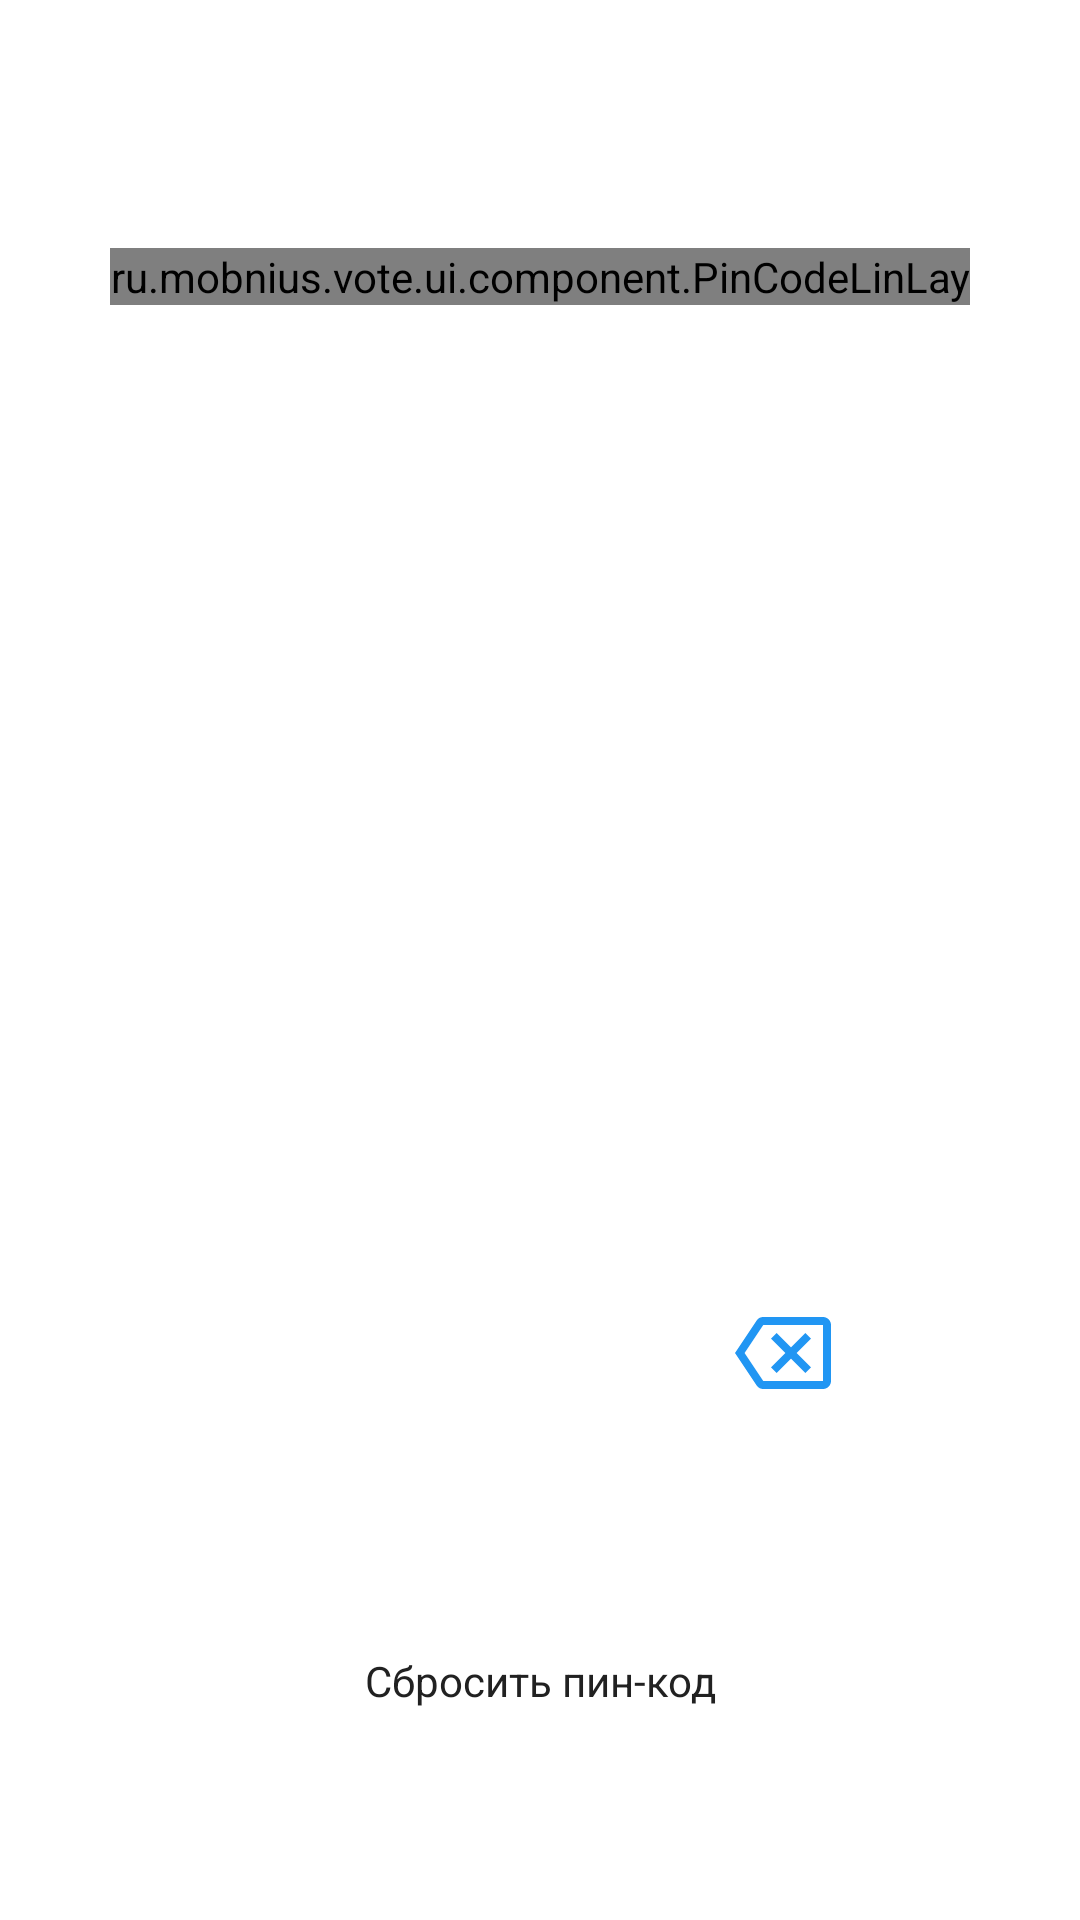

Produce the Android XML layout that renders to this screen, including the resource entries it uses.
<!-- AndroidManifest.xml: application theme AppTheme -->
<!-- res/layout/fragment_pin_code.xml -->
<?xml version="1.0" encoding="utf-8"?>
<androidx.constraintlayout.widget.ConstraintLayout xmlns:android="http://schemas.android.com/apk/res/android"
    xmlns:app="http://schemas.android.com/apk/res-auto"
    xmlns:tools="http://schemas.android.com/tools"
    android:layout_width="match_parent"
    android:layout_height="match_parent"
    android:clickable="true"
    android:focusable="true">

    <ProgressBar
        android:id="@+id/pinFragment_progress"
        android:layout_width="match_parent"
        android:layout_height="match_parent"
        android:visibility="gone"
        tools:visibility="visible"
        android:elevation="4dp"
        tools:targetApi="lollipop" />

    <ru.mobnius.vote.ui.component.PinCodeLinLay
        android:id="@+id/pinFragment_pclTop"
        android:layout_marginTop="@dimen/size_s_24"
        app:layout_constraintBottom_toTopOf="@+id/pinFragment_llDigits"
        app:layout_constraintEnd_toEndOf="parent"
        app:layout_constraintStart_toStartOf="parent"
        app:layout_constraintTop_toTopOf="parent"
        android:layout_height="wrap_content"
        android:layout_width="wrap_content">
    </ru.mobnius.vote.ui.component.PinCodeLinLay>

    <LinearLayout
        android:id="@+id/pinFragment_llDigits"
        android:layout_width="wrap_content"
        android:layout_height="wrap_content"
        android:orientation="vertical"
        app:layout_constraintBottom_toBottomOf="parent"
        app:layout_constraintEnd_toEndOf="parent"
        app:layout_constraintStart_toStartOf="parent"
        app:layout_constraintTop_toTopOf="parent">

        <LinearLayout
            android:layout_width="wrap_content"
            android:layout_height="wrap_content"
            android:layout_marginTop="@dimen/size_s_24"
            android:orientation="horizontal">

            <Button
                android:id="@+id/pinFragment_btnOne"
                android:background="@drawable/button_round_state"
                android:textColor="@color/colorSecondaryText"
                android:layout_width="@dimen/size_l_56"
                android:layout_height="@dimen/size_l_56"
                android:layout_marginEnd="@dimen/size_s_24"
                android:text="@string/_1"
                android:textSize="20sp"
                tools:ignore="ButtonStyle" />

            <Button
                android:id="@+id/pinFragment_btnTwo"
                android:background="@drawable/button_round_state"
                android:textColor="@color/colorSecondaryText"
                android:layout_width="@dimen/size_l_56"
                android:layout_height="@dimen/size_l_56"
                android:layout_marginEnd="@dimen/size_s_24"
                android:text="@string/_2"
                android:textSize="20sp"
                tools:ignore="ButtonStyle" />

            <Button
                android:id="@+id/pinFragment_btnThree"
                android:background="@drawable/button_round_state"
                android:textColor="@color/colorSecondaryText"
                android:layout_width="@dimen/size_l_56"
                android:layout_height="@dimen/size_l_56"
                android:text="@string/_3"
                android:textSize="20sp"
                tools:ignore="ButtonStyle" />

        </LinearLayout>

        <LinearLayout
            android:layout_width="wrap_content"
            android:layout_height="wrap_content"
            android:layout_marginTop="@dimen/size_s_24"
            android:orientation="horizontal">

            <Button
                android:id="@+id/pinFragment_btnFour"
                android:background="@drawable/button_round_state"
                android:textColor="@color/colorSecondaryText"
                android:layout_width="@dimen/size_l_56"
                android:layout_height="@dimen/size_l_56"
                android:layout_marginEnd="@dimen/size_s_24"
                android:text="@string/_4"
                android:textSize="20sp"
                tools:ignore="ButtonStyle" />

            <Button
                android:id="@+id/pinFragment_btnFive"
                android:background="@drawable/button_round_state"
                android:textColor="@color/colorSecondaryText"
                android:layout_width="@dimen/size_l_56"
                android:layout_height="@dimen/size_l_56"
                android:layout_marginEnd="@dimen/size_s_24"
                android:text="@string/_5"
                android:textSize="20sp"
                tools:ignore="ButtonStyle" />

            <Button
                android:id="@+id/pinFragment_btnSix"
                android:background="@drawable/button_round_state"
                android:textColor="@color/colorSecondaryText"
                android:layout_width="@dimen/size_l_56"
                android:layout_height="@dimen/size_l_56"
                android:text="@string/_6"
                android:textSize="20sp"
                tools:ignore="ButtonStyle" />

        </LinearLayout>

        <LinearLayout
            android:layout_width="wrap_content"
            android:layout_height="wrap_content"
            android:layout_marginTop="@dimen/size_s_24"
            android:orientation="horizontal">

            <Button
                android:id="@+id/pinFragment_btnSeven"
                android:background="@drawable/button_round_state"
                android:textColor="@color/colorSecondaryText"
                android:layout_width="@dimen/size_l_56"
                android:layout_height="@dimen/size_l_56"
                android:layout_marginEnd="@dimen/size_s_24"
                android:text="@string/_7"
                android:textSize="20sp"
                tools:ignore="ButtonStyle" />

            <Button
                android:id="@+id/pinFragment_btnEight"
                android:background="@drawable/button_round_state"
                android:textColor="@color/colorSecondaryText"
                android:layout_width="@dimen/size_l_56"
                android:layout_height="@dimen/size_l_56"
                android:layout_marginEnd="@dimen/size_s_24"
                android:text="@string/_8"
                android:textSize="20sp"
                tools:ignore="ButtonStyle" />

            <Button
                android:id="@+id/pinFragment_btnNine"
                android:background="@drawable/button_round_state"
                android:textColor="@color/colorSecondaryText"
                android:layout_width="@dimen/size_l_56"
                android:layout_height="@dimen/size_l_56"
                android:text="@string/_9"
                android:textSize="20sp"
                tools:ignore="ButtonStyle" />

        </LinearLayout>

        <LinearLayout
            android:layout_width="wrap_content"
            android:layout_height="wrap_content"
            android:layout_marginTop="@dimen/size_s_24"
            android:orientation="horizontal"
            android:layout_gravity="end">

            <ImageButton
                android:id="@+id/pinFragment_ibFingerPrint"
                android:layout_marginEnd="@dimen/size_s_24"
                android:layout_width="@dimen/size_l_56"
                android:layout_height="@dimen/size_l_56"
                android:background="@drawable/ic_fingerprint_authentication_24dp"
                android:scaleType="centerInside"
                android:visibility="gone"
                android:contentDescription="@string/finger" />

            <Button
                android:id="@+id/pinFragment_btnZero"
                android:background="@drawable/button_round_state"
                android:textColor="@color/colorSecondaryText"
                android:layout_width="@dimen/size_l_56"
                android:layout_height="@dimen/size_l_56"
                android:text="@string/_0"
                android:textSize="20sp"
                android:layout_marginEnd="@dimen/size_s_24"/>

            <ImageButton
                android:id="@+id/pin_clear"
                android:gravity="end"
                android:layout_width="32dp"
                android:layout_height="32dp"
                android:layout_marginTop="11dp"
                android:layout_marginEnd="11dp"
                android:layout_marginStart="11dp"
                android:background="@drawable/button_backspace_state"
                android:scaleType="centerInside"
                android:contentDescription="@string/to_simple_authorization" />

        </LinearLayout>

    </LinearLayout>

    <TextView
        android:id="@+id/pin_forgot"
        android:layout_width="wrap_content"
        android:layout_height="wrap_content"
        android:text="@string/drop_pin_code"
        app:layout_constraintBottom_toBottomOf="parent"
        app:layout_constraintEnd_toEndOf="parent"
        app:layout_constraintStart_toStartOf="parent"
        app:layout_constraintTop_toBottomOf="@id/pinFragment_llDigits"/>

</androidx.constraintlayout.widget.ConstraintLayout>
<!-- resources referenced by this layout -->
<resources>
  <color name="colorSecondaryText">#FFFFFF</color>
  <dimen name="size_l_56">56dp</dimen>
  <dimen name="size_s_24">24dp</dimen>
  <!-- drawable button_backspace_state (drawable) -->
  <?xml version="1.0" encoding="utf-8"?>
  <selector xmlns:android="http://schemas.android.com/apk/res/android">
      
      <item android:state_pressed="true">
          <layer-list>
              <item android:drawable="@drawable/ic_backspace_pressed_button_24_dp" />
          </layer-list>
      </item>
  
      <item>
          <layer-list>
              <item android:drawable="@drawable/ic_backspace_button_24_dp" />
          </layer-list>
      </item>
  
  </selector>
  <string name="_0">0</string>
  <string name="_1">1</string>
  <string name="_2">2</string>
  <string name="_3">3</string>
  <string name="_4">4</string>
  <string name="_5">5</string>
  <string name="_6">6</string>
  <string name="_7">7</string>
  <string name="_8">8</string>
  <string name="_9">9</string>
  <string name="drop_pin_code">Сбросить пин-код</string>
  <string name="finger">Отпечаток пальца</string>
  <string name="to_simple_authorization">Вернуться к обычной авторизации</string>
  <style name="AppTheme" parent="Theme.AppCompat.Light.DarkActionBar">
          <item name="colorPrimary">@color/colorPrimary</item>
          <item name="colorPrimaryDark">@color/colorPrimaryDark</item>
          <item name="colorAccent">@color/colorSecondary</item>
          <item name="android:textColor">@color/colorPrimaryText</item>
          <item name="colorError">@color/colorError</item>
          <item name="colorBackgroundFloating">@color/colorFloating</item>
          <item name="android:windowBackground">@color/colorSecondaryText</item>
          <item name="android:textColorHint">@color/colorHint</item>
          <item name="android:textColorSecondary">@color/colorHintDark</item>
  
          <item name="buttonStyle">@style/AppTheme.Dialog.ButtonStyle</item>
          <item name="editTextStyle">@style/AppTheme.EditTextStyle</item>
      </style>
  <!-- drawable ic_backspace_pressed_button_24_dp (drawable) -->
  <vector xmlns:android="http://schemas.android.com/apk/res/android"
      android:width="24dp"
      android:height="24dp"
      android:viewportWidth="24"
      android:viewportHeight="24"
      android:tint="@color/colorPrimary">
    <path
        android:fillColor="@color/colorPrimary"
        android:pathData="M22,3L7,3c-0.69,0 -1.23,0.35 -1.59,0.88L0,12l5.41,8.11c0.36,0.53 0.9,0.89 1.59,0.89h15c1.1,0 2,-0.9 2,-2L24,5c0,-1.1 -0.9,-2 -2,-2zM22,19L7.07,19L2.4,12l4.66,-7L22,5v14zM10.41,17L14,13.41 17.59,17 19,15.59 15.41,12 19,8.41 17.59,7 14,10.59 10.41,7 9,8.41 12.59,12 9,15.59z"/>
  </vector>
  <!-- drawable ic_backspace_button_24_dp (drawable) -->
  <vector xmlns:android="http://schemas.android.com/apk/res/android"
      android:width="24dp"
      android:height="24dp"
      android:viewportWidth="24"
      android:viewportHeight="24">
    <path
        android:fillColor="@color/colorPrimary"
        android:pathData="M22,3L7,3c-0.69,0 -1.23,0.35 -1.59,0.88L0,12l5.41,8.11c0.36,0.53 0.9,0.89 1.59,0.89h15c1.1,0 2,-0.9 2,-2L24,5c0,-1.1 -0.9,-2 -2,-2zM22,19L7.07,19L2.4,12l4.66,-7L22,5v14zM10.41,17L14,13.41 17.59,17 19,15.59 15.41,12 19,8.41 17.59,7 14,10.59 10.41,7 9,8.41 12.59,12 9,15.59z"/>
  </vector>
  <color name="colorPrimary">#2196f3</color>
  <color name="colorPrimaryDark">#1769aa</color>
  <color name="colorSecondary">#ff1744</color>
  <color name="colorPrimaryText">#212121</color>
  <color name="colorError">#f44336</color>
  <color name="colorFloating">#651fff</color>
  <color name="colorHint">#7f97a2</color>
  <color name="colorHintDark">#435761</color>
  <style name="AppTheme.Dialog.ButtonStyle" parent="Widget.AppCompat.Button.ButtonBar.AlertDialog">
          <item name="android:textColor">@color/colorPrimary</item>
      </style>
  <style name="AppTheme.EditTextStyle" parent="Widget.AppCompat.EditText">
          <item name="android:textColor">@color/colorPrimaryText</item>
      </style>
</resources>
